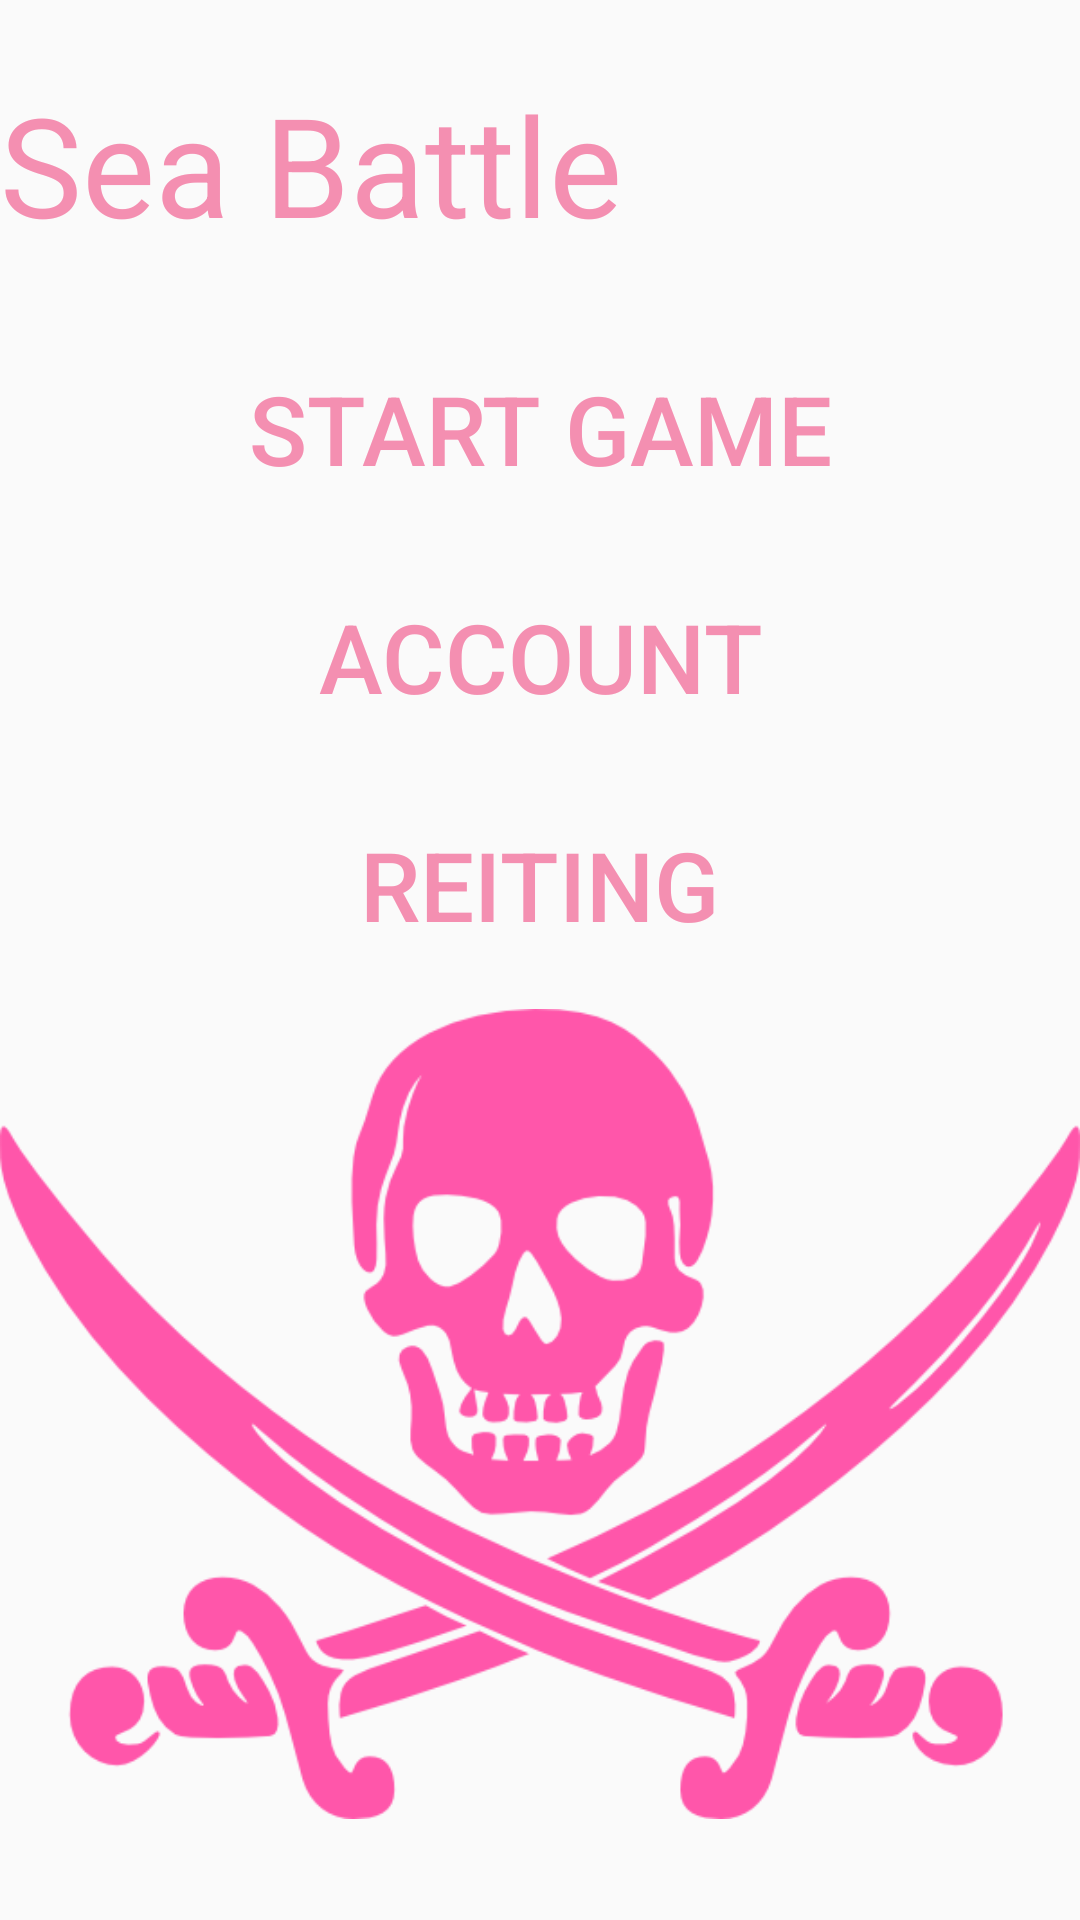

Layout XML and referenced resources for this Android screen:
<!-- AndroidManifest.xml: application theme AppTheme -->
<!-- res/layout/activity_main_menu.xml -->
<?xml version="1.0" encoding="utf-8"?>
<LinearLayout xmlns:android="http://schemas.android.com/apk/res/android"
    android:layout_width="match_parent"
    android:layout_height="match_parent"
    android:orientation="vertical">

    <TextView
        android:layout_width="wrap_content"
        android:layout_height="wrap_content"
        android:gravity="center_horizontal"
        android:id="@+id/main_menu_main_text"
        android:text="@string/app_name"
        android:textSize="46dp"
        android:layout_marginTop="24dp"/>

    <Button
        android:layout_width="wrap_content"
        android:layout_height="wrap_content"
        android:gravity="center_horizontal"
        android:layout_gravity="center_horizontal"
        android:id="@+id/start_btn"
        android:text="@string/menu_start"
        android:background="?android:attr/selectableItemBackground"
        android:layout_marginTop="36dp"
        android:textSize="32sp"/>

    <Button
        android:layout_width="wrap_content"
        android:layout_height="wrap_content"
        android:gravity="center_horizontal"
        android:layout_gravity="center_horizontal"
        android:id="@+id/account_btn"
        android:text="@string/menu_account"
        android:background="?android:attr/selectableItemBackground"
        android:layout_marginTop="28dp"
        android:textSize="32sp" />


    <Button
        android:layout_width="wrap_content"
        android:layout_height="wrap_content"
        android:gravity="center_horizontal"
        android:layout_gravity="center_horizontal"
        android:id="@+id/reiting_btn"
        android:text="@string/menu_reiting"
        android:background="?android:attr/selectableItemBackground"
        android:layout_marginTop="28dp"
        android:textSize="32sp"/>

    <ImageView
        android:layout_width="wrap_content"
        android:layout_height="wrap_content"
        android:src="@mipmap/pirate"
        android:layout_gravity="center_horizontal"/>

</LinearLayout>
<!-- resources referenced by this layout -->
<resources>
  <!-- mipmap pirate: png bitmap (mipmap-hdpi, 38041 bytes) -->
  <string name="app_name">Sea Battle</string>
  <string name="menu_account">Account</string>
  <string name="menu_reiting">REITING</string>
  <string name="menu_start">Start game</string>
  <style name="AppTheme" parent="Theme.AppCompat.Light.NoActionBar">
          
  
          <item name="android:colorForeground">@color/statusBarColor</item>
          <item name="android:navigationBarColor">@color/textColor</item>
          <item name="android:textColor">@color/textColor</item>
          <item name="android:textColorPrimary">@color/primary_text_material_light</item>
          <item name="android:textColorSecondary">@color/primary_text_material_light</item>
          <item name="android:textColorSecondaryInverse">@color/primary_text_material_light</item>
          <item name="android:textColorPrimaryInverse">@color/statusBarColor</item>
          <item name="colorPrimary">@color/logoStatusBar</item>
      </style>
  <color name="statusBarColor">#f8bbd0</color>
  <color name="textColor">#f48fb1</color>
  <color name="primary_text_material_light">#f48fb1</color>
  <color name="logoStatusBar">#ffffff</color>
</resources>
